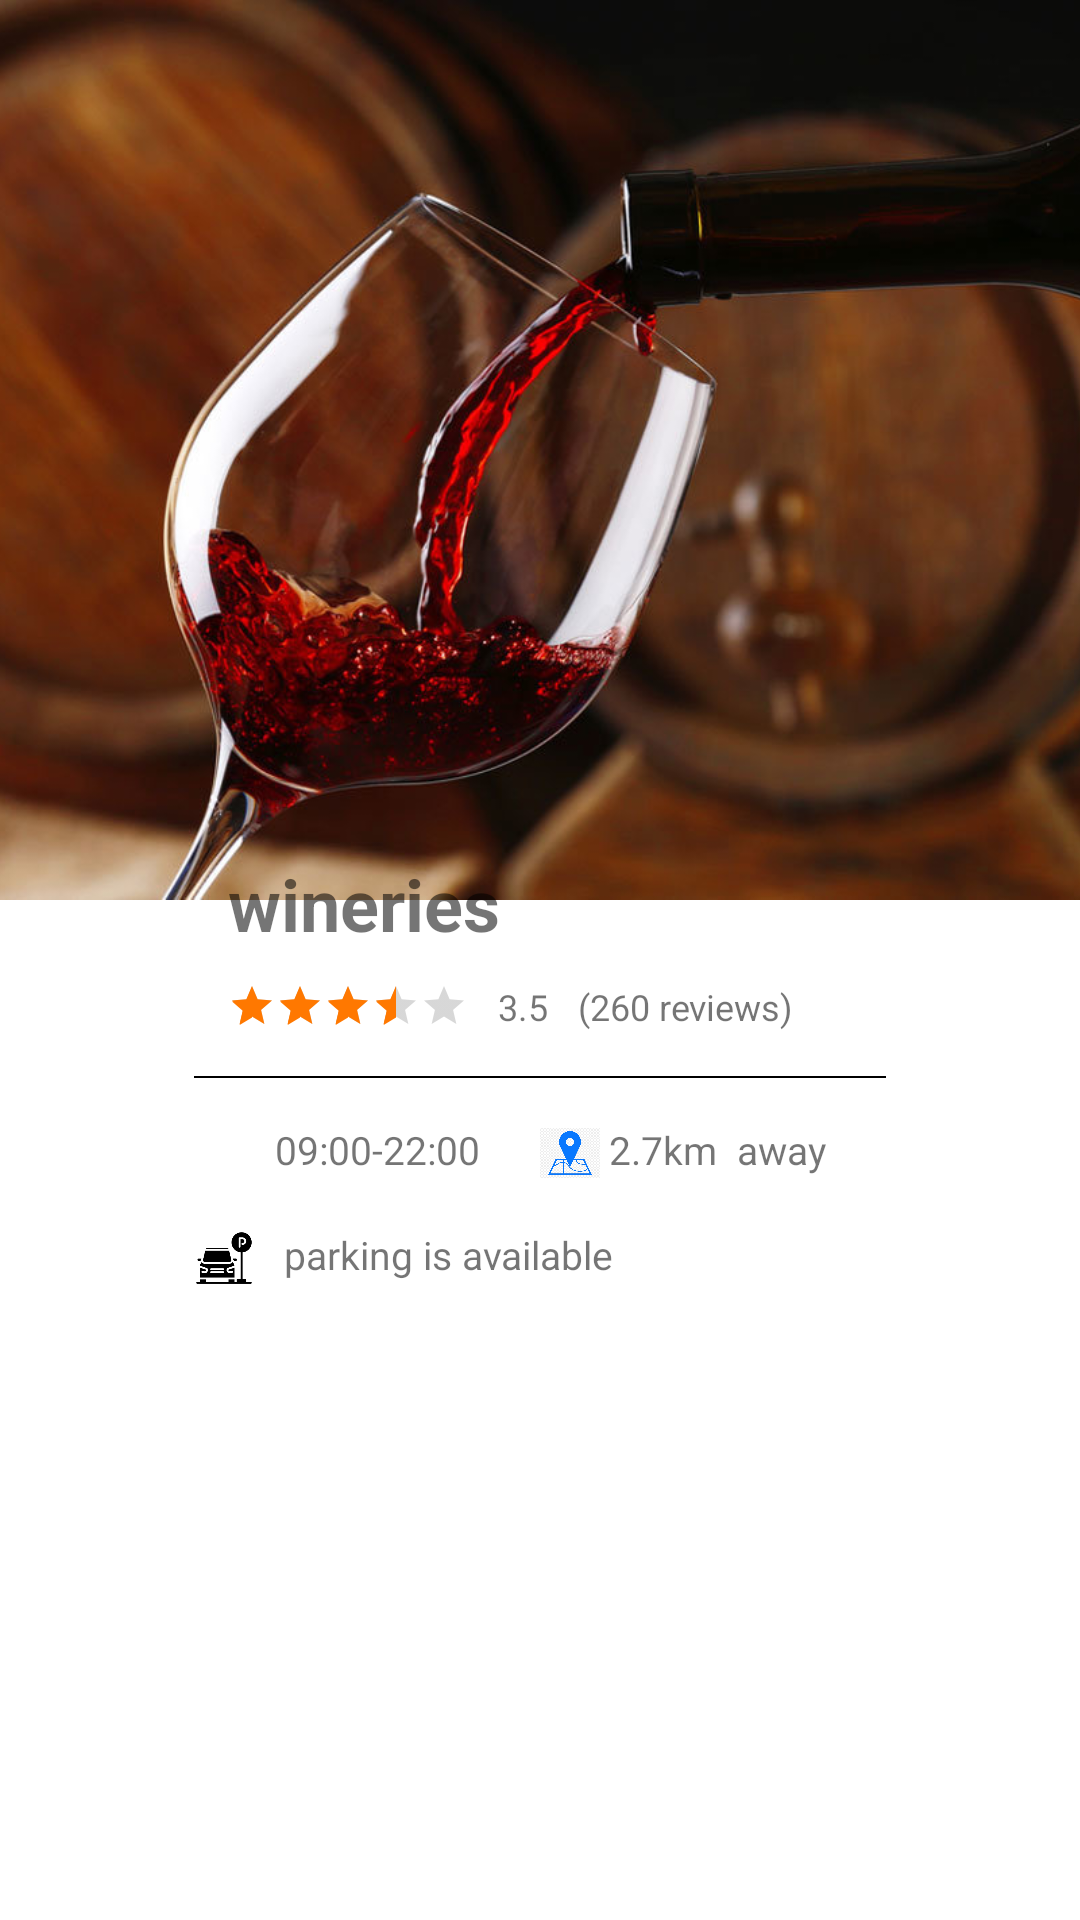

Reconstruct the res/layout file that produces this screen, plus the resources it refers to.
<!-- AndroidManifest.xml: application theme AppTheme -->
<!-- res/layout/activity_description_place.xml -->
<?xml version="1.0" encoding="utf-8"?>
<androidx.constraintlayout.widget.ConstraintLayout xmlns:android="http://schemas.android.com/apk/res/android"
    xmlns:app="http://schemas.android.com/apk/res-auto"
    xmlns:tools="http://schemas.android.com/tools"
    android:layout_width="match_parent"
    android:layout_height="match_parent"
    tools:context=".DescriptionPlace"
    android:id="@+id/lay1"
    android:background="@color/white">

    <ImageView
        android:id="@+id/imageView2"
        android:layout_width="wrap_content"
        android:layout_height="300dp"
        android:scaleType="centerCrop"
        android:src="@drawable/city_1"
        app:layout_constraintBottom_toBottomOf="parent"
        app:layout_constraintEnd_toEndOf="parent"
        app:layout_constraintStart_toStartOf="parent"
        app:layout_constraintTop_toTopOf="parent"
        app:layout_constraintVertical_bias="0" />

    <androidx.constraintlayout.widget.ConstraintLayout
        android:id="@+id/constraintLayout"
        android:layout_width="0dp"
        android:layout_height="wrap_content"
        app:layout_constraintWidth_percent=".8"
        app:layout_constraintVertical_bias="0"
        app:layout_constraintBottom_toBottomOf="parent"
        app:layout_constraintEnd_toEndOf="parent"
        app:layout_constraintStart_toStartOf="parent"
        app:layout_constraintTop_toBottomOf="@+id/imageView2"
        android:elevation="2dp"
        android:translationY="-30dp"
        android:background="@drawable/res_bg">

        <TextView
            android:id="@+id/res_name"
            android:layout_width="wrap_content"
            android:layout_height="wrap_content"
            android:text="wineries"
            android:textSize="24sp"
            android:textStyle="bold"
            app:layout_constraintVertical_bias="0"
            app:layout_constraintHorizontal_bias="0"
            android:layout_marginTop="15dp"
            android:layout_marginLeft="40dp"
            app:layout_constraintBottom_toBottomOf="parent"
            app:layout_constraintEnd_toEndOf="parent"
            app:layout_constraintStart_toStartOf="parent"
            app:layout_constraintTop_toTopOf="parent" />

        <androidx.appcompat.widget.AppCompatRatingBar
            android:id="@+id/review_stars"
            style="?android:attr/ratingBarStyleSmall"
            android:layout_width="wrap_content"
            android:layout_height="wrap_content"
            app:layout_constraintHorizontal_bias="0"
            app:layout_constraintVertical_bias="0"
            android:layout_marginTop="10dp"
            android:rating="3.5"
            app:layout_constraintBottom_toBottomOf="parent"
            app:layout_constraintEnd_toEndOf="parent"
            app:layout_constraintStart_toStartOf="@+id/res_name"
            app:layout_constraintTop_toBottomOf="@+id/res_name" />

        <TextView
            android:id="@+id/review_num"
            android:layout_width="wrap_content"
            android:layout_height="wrap_content"
            android:text="3.5"
            android:textSize="12sp"
            android:layout_marginLeft="10dp"
            android:layout_marginTop="10dp"
            app:layout_constraintHorizontal_bias="0"
            app:layout_constraintVertical_bias="0"
            app:layout_constraintBottom_toBottomOf="parent"
            app:layout_constraintEnd_toEndOf="parent"
            app:layout_constraintStart_toEndOf="@+id/review_stars"
            app:layout_constraintTop_toBottomOf="@+id/res_name" />

        <TextView
            android:id="@+id/num_of_reviews"
            android:layout_width="wrap_content"
            android:layout_height="wrap_content"
            android:text="(260 reviews)"
            android:textSize="12sp"
            app:layout_constraintHorizontal_bias="0"
            app:layout_constraintVertical_bias="0"
            android:layout_marginTop="10dp"
            android:layout_marginLeft="10dp"
            app:layout_constraintBottom_toBottomOf="parent"
            app:layout_constraintEnd_toEndOf="parent"
            app:layout_constraintStart_toEndOf="@+id/review_num"
            app:layout_constraintTop_toBottomOf="@+id/res_name" />
        <View
            android:id="@+id/line"
            android:layout_width="0dp"
            android:layout_height="0.5dp"
            android:background="@color/black"
            app:layout_constraintBottom_toBottomOf="parent"
            app:layout_constraintEnd_toEndOf="parent"
            app:layout_constraintStart_toStartOf="parent"
            app:layout_constraintTop_toBottomOf="@+id/num_of_reviews"
            android:layout_marginTop="15dp"
            app:layout_constraintVertical_bias="0"
            app:layout_constraintHorizontal_bias=".5"
            app:layout_constraintWidth_percent=".8"/>

        <ImageView
            android:id="@+id/clock_icon"
            android:layout_width="20dp"
            android:layout_height="20dp"
            android:src="@drawable/clock"
            app:layout_constraintHorizontal_bias="0"
            app:layout_constraintVertical_bias="0"
            android:layout_marginTop="15dp"
            app:layout_constraintBottom_toBottomOf="parent"
            app:layout_constraintEnd_toEndOf="parent"
            app:layout_constraintStart_toStartOf="@+id/line"
            app:layout_constraintTop_toBottomOf="@+id/line"/>

        <TextView
            android:id="@+id/time"
            android:layout_width="wrap_content"
            android:layout_height="wrap_content"
            android:text="09:00-22:00"
            android:textSize="13sp"
            app:layout_constraintVertical_bias="0"
            app:layout_constraintHorizontal_bias="0"
            android:layout_marginLeft="7dp"
            app:layout_constraintBottom_toBottomOf="parent"
            app:layout_constraintEnd_toEndOf="parent"
            app:layout_constraintStart_toEndOf="@+id/clock_icon"
            app:layout_constraintTop_toTopOf="@+id/clock_icon"/>

        <ImageView
            android:id="@+id/location_icon"
            android:layout_width="20dp"
            android:layout_height="20dp"
            android:layout_marginTop="15dp"
            android:src="@drawable/location1"
            app:layout_constraintHorizontal_bias="0"
            android:layout_marginLeft="20dp"
            app:layout_constraintBottom_toBottomOf="parent"
            app:layout_constraintEnd_toEndOf="parent"
            app:layout_constraintStart_toEndOf="@+id/time"
            app:layout_constraintTop_toBottomOf="@+id/line"
            app:layout_constraintVertical_bias="0"/>

        <TextView
            android:id="@+id/location"
            android:layout_width="wrap_content"
            android:layout_height="wrap_content"
            android:text="2.7km  away"
            android:textSize="13sp"
            app:layout_constraintHorizontal_bias="0"
            android:layout_marginLeft="3dp"
            app:layout_constraintBottom_toBottomOf="parent"
            app:layout_constraintEnd_toEndOf="parent"
            app:layout_constraintStart_toEndOf="@+id/location_icon"
            app:layout_constraintTop_toTopOf="@+id/clock_icon"
            app:layout_constraintVertical_bias="0"/>

        <ImageView
            android:id="@+id/parking_icon"
            android:layout_width="20dp"
            android:layout_height="20dp"
            android:src="@drawable/parking_place"
            app:layout_constraintHorizontal_bias="0"
            app:layout_constraintVertical_bias="0"
            android:layout_marginTop="15dp"
            app:layout_constraintBottom_toBottomOf="parent"
            app:layout_constraintEnd_toEndOf="parent"
            app:layout_constraintStart_toStartOf="@+id/clock_icon"
            app:layout_constraintTop_toBottomOf="@+id/clock_icon" />

        <TextView
            android:id="@+id/parking"
            android:layout_width="wrap_content"
            android:layout_height="wrap_content"
            android:text="parking is available"
            android:textSize="13sp"
            android:layout_marginLeft="10dp"
            android:layout_marginBottom="20sp"
            app:layout_constraintVertical_bias="0"
            app:layout_constraintHorizontal_bias="0"
            app:layout_constraintEnd_toEndOf="parent"
            app:layout_constraintBottom_toBottomOf="parent"
            app:layout_constraintStart_toEndOf="@+id/parking_icon"
            app:layout_constraintTop_toTopOf="@+id/parking_icon" />



    </androidx.constraintlayout.widget.ConstraintLayout>

    <androidx.recyclerview.widget.RecyclerView
        android:id="@+id/rv_1"
        android:layout_width="0dp"
        android:layout_height="wrap_content"
        app:layout_constraintVertical_bias="0"
        app:layout_constraintWidth_percent=".9"
        app:layout_constraintBottom_toBottomOf="parent"
        app:layout_constraintEnd_toEndOf="parent"
        app:layout_constraintStart_toStartOf="parent"
        app:layout_constraintTop_toBottomOf="@+id/constraintLayout"/>


</androidx.constraintlayout.widget.ConstraintLayout>
<!-- resources referenced by this layout -->
<resources>
  <color name="black">#000000</color>
  <color name="white">#ffffff</color>
  <!-- drawable city_1: jpg bitmap (drawable-v24, 90676 bytes) -->
  <!-- drawable location1: png bitmap (drawable-v24, 125444 bytes) -->
  <!-- drawable parking_place: png bitmap (drawable-v24, 4102 bytes) -->
  <style name="AppTheme" parent="Theme.AppCompat.Light.NoActionBar">
      
  
  
          
          <item name="colorPrimary">@color/colorPrimary</item>
          <item name="colorPrimaryDark">@color/colorPrimaryDark</item>
          <item name="colorAccent">@color/colorAccent</item>
          <item name="android:windowContentTransitions">true</item>
      </style>
  <color name="colorPrimary">#6200EE</color>
  <color name="colorPrimaryDark">#3700B3</color>
  <color name="colorAccent">#FF7800</color>
</resources>
